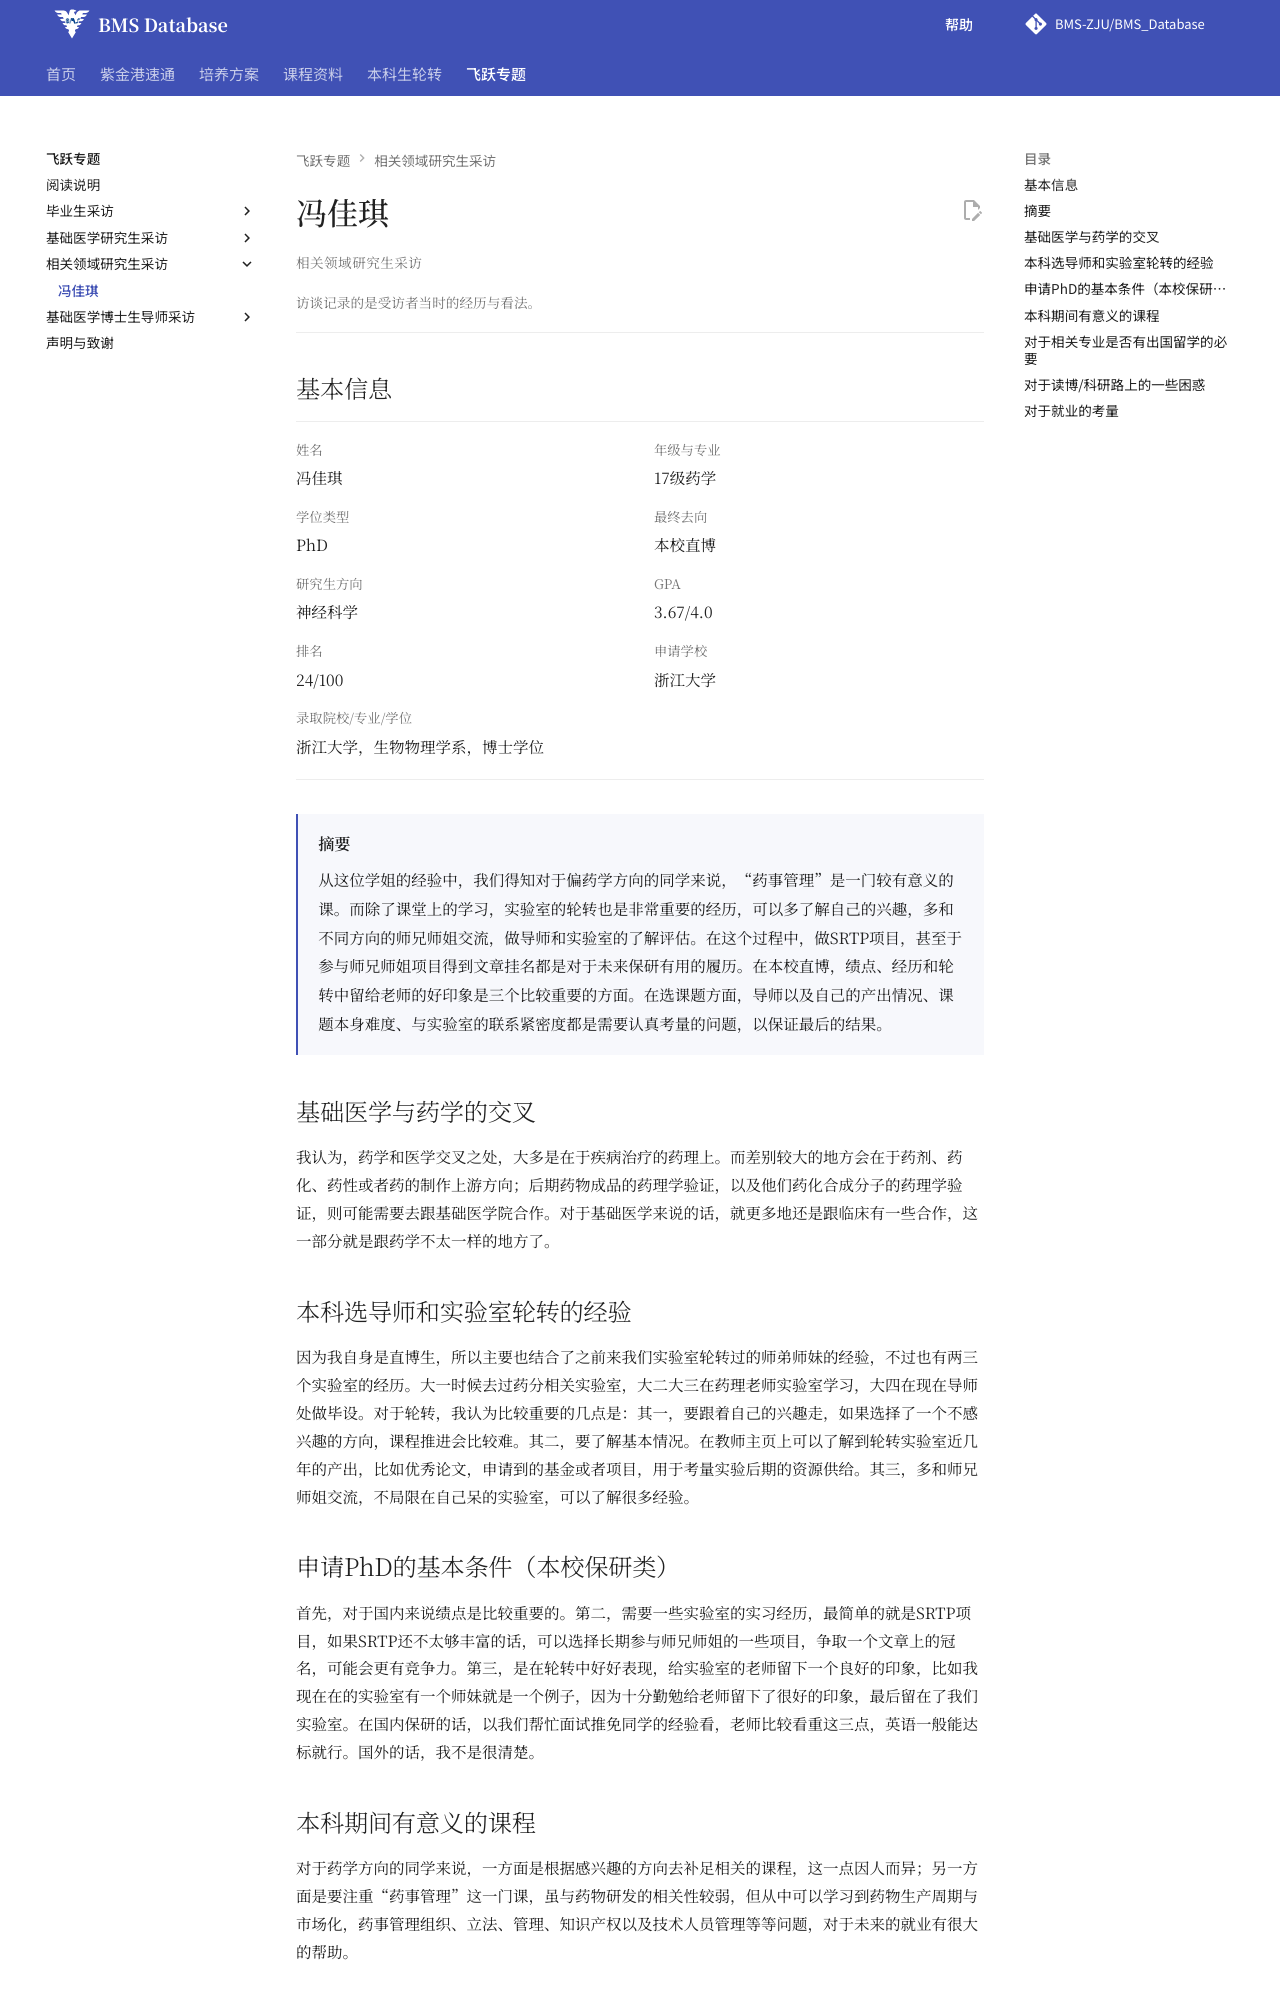

repository: BMS-ZJU/BMS_Database · page: feiyue/feng-jiaqi/index.html · generator: mkdocs

---
title: 冯佳琪访谈 · 基础医学飞跃手册
---

<div class="fly-handbook fly-interview" markdown="1">

# 冯佳琪

相关领域研究生采访
{ .fly-kicker }

访谈记录的是受访者当时的经历与看法。
{ .fly-context }

## 基本信息 {#_2}

<dl class="fly-profile">
<div class="fly-field"><dt>姓名</dt><dd><p>冯佳琪</p></dd></div>
<div class="fly-field"><dt>年级与专业</dt><dd><p>17级药学</p></dd></div>
<div class="fly-field"><dt>学位类型</dt><dd><p>PhD</p></dd></div>
<div class="fly-field"><dt>最终去向</dt><dd><p>本校直博</p></dd></div>
<div class="fly-field"><dt>研究生方向</dt><dd><p>神经科学</p></dd></div>
<div class="fly-field"><dt>GPA</dt><dd><p>3.67&#47;4.0</p></dd></div>
<div class="fly-field"><dt>排名</dt><dd><p>24&#47;100</p></dd></div>
<div class="fly-field"><dt>申请学校</dt><dd><p>浙江大学</p></dd></div>
<div class="fly-field fly-field--wide"><dt>录取院校/专业/学位</dt><dd><p>浙江大学，生物物理学系，博士学位</p></dd></div>
</dl>

<div class="fly-abstract" markdown="1">

## 摘要 {#原文摘要}

从这位学姐的经验中，我们得知对于偏药学方向的同学来说，“药事管理”是一门较有意义的课。而除了课堂上的学习，实验室的轮转也是非常重要的经历，可以多了解自己的兴趣，多和不同方向的师兄师姐交流，做导师和实验室的了解评估。在这个过程中，做SRTP项目，甚至于参与师兄师姐项目得到文章挂名都是对于未来保研有用的履历。在本校直博，绩点、经历和轮转中留给老师的好印象是三个比较重要的方面。在选课题方面，导师以及自己的产出情况、课题本身难度、与实验室的联系紧密度都是需要认真考量的问题，以保证最后的结果。


</div>

## 基础医学与药学的交叉

我认为，药学和医学交叉之处，大多是在于疾病治疗的药理上。而差别较大的地方会在于药剂、药化、药性或者药的制作上游方向；后期药物成品的药理学验证，以及他们药化合成分子的药理学验证，则可能需要去跟基础医学院合作。对于基础医学来说的话，就更多地还是跟临床有一些合作，这一部分就是跟药学不太一样的地方了。

## 本科选导师和实验室轮转的经验

因为我自身是直博生，所以主要也结合了之前来我们实验室轮转过的师弟师妹的经验，不过也有两三个实验室的经历。大一时候去过药分相关实验室，大二大三在药理老师实验室学习，大四在现在导师处做毕设。对于轮转，我认为比较重要的几点是：其一，要跟着自己的兴趣走，如果选择了一个不感兴趣的方向，课程推进会比较难。其二，要了解基本情况。在教师主页上可以了解到轮转实验室近几年的产出，比如优秀论文，申请到的基金或者项目，用于考量实验后期的资源供给。其三，多和师兄师姐交流，不局限在自己呆的实验室，可以了解很多经验。
